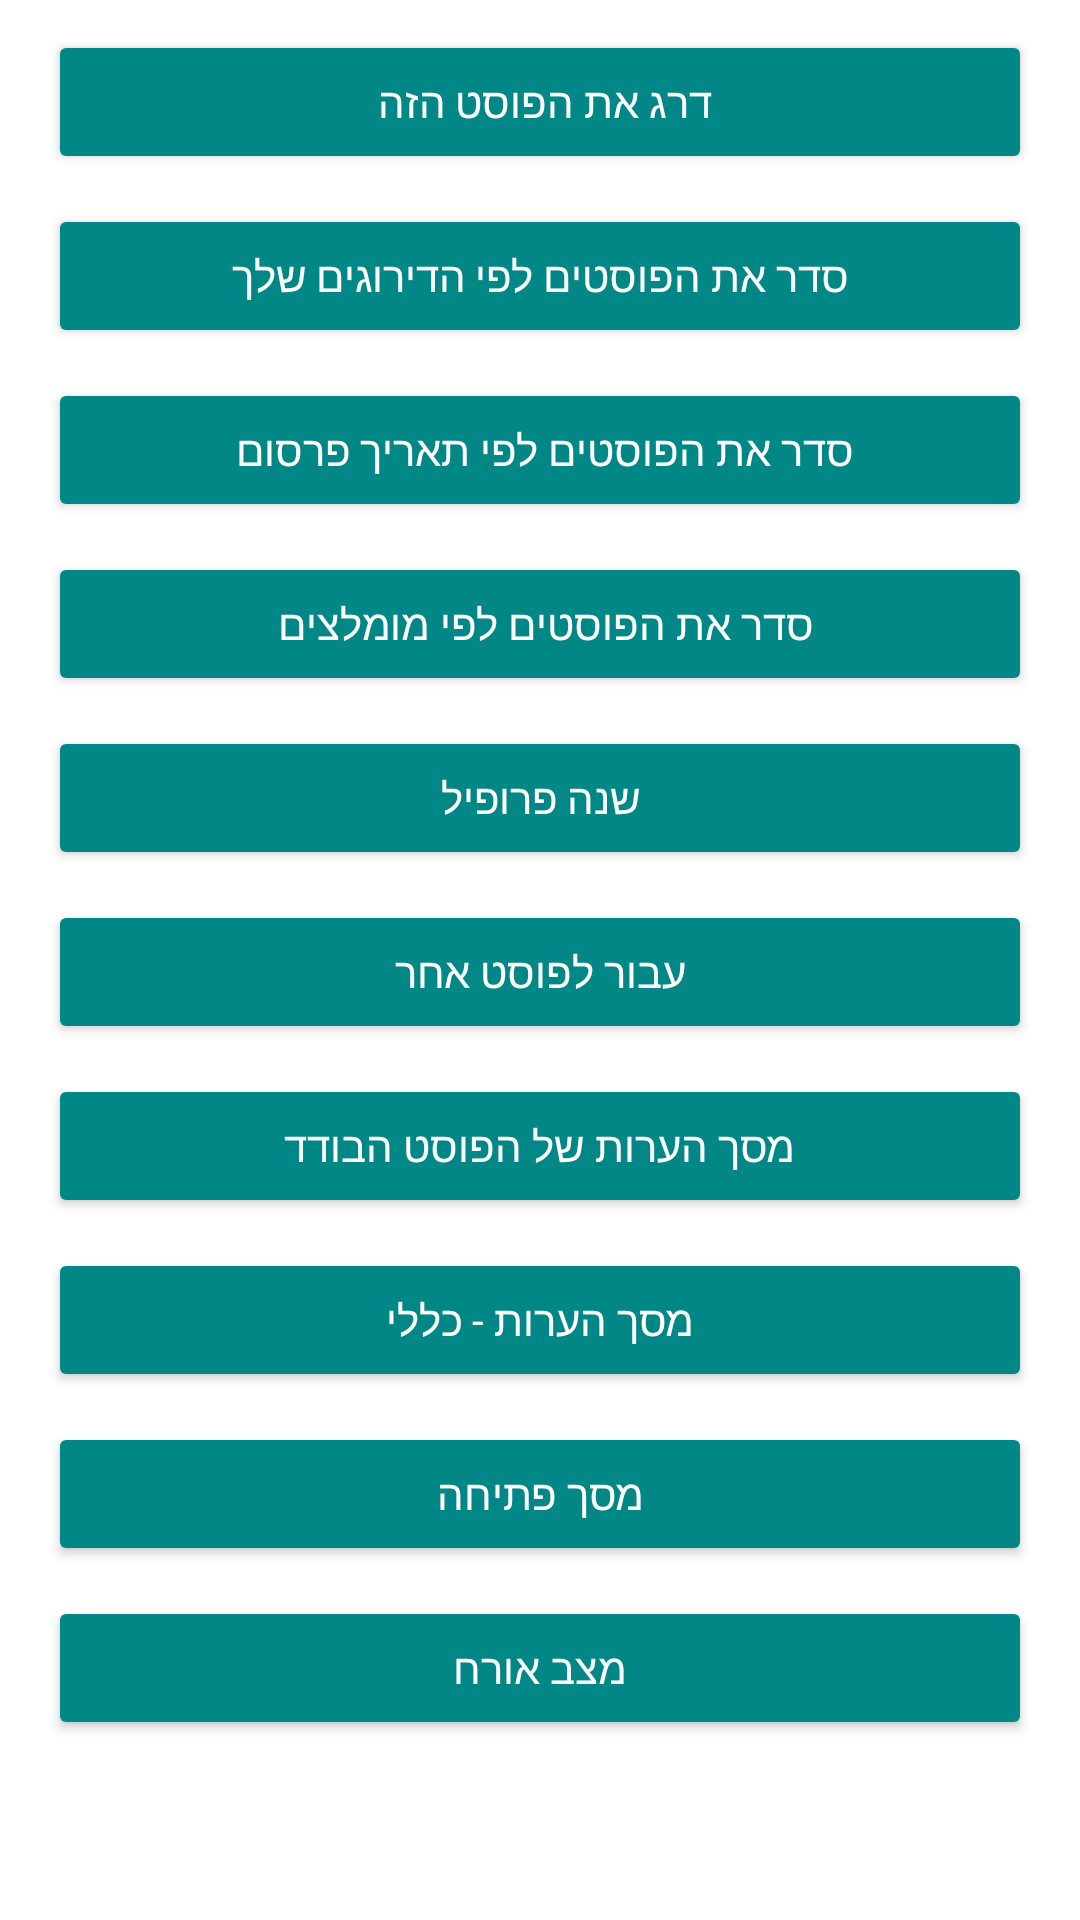

The Android layout XML behind this screen, and the referenced resources:
<!-- AndroidManifest.xml: application theme Theme.Alma50A -->
<!-- res/layout/activity_setup.xml -->
<?xml version="1.0" encoding="utf-8"?>
<androidx.constraintlayout.widget.ConstraintLayout xmlns:android="http://schemas.android.com/apk/res/android"
    xmlns:app="http://schemas.android.com/apk/res-auto"
    xmlns:tools="http://schemas.android.com/tools"
    android:layout_width="match_parent"
    android:layout_height="match_parent"
    android:background="@drawable/back_ui"

    android:keepScreenOn="true"

    tools:context=".activities.SetupActivity">

    <Button
        android:id="@+id/btn_grade_post"
         style="@style/ButtonFamily10"
         android:text="דרג את הפוסט הזה "
        app:layout_constraintEnd_toEndOf="parent"
        app:layout_constraintStart_toStartOf="parent"
        app:layout_constraintTop_toTopOf="parent"  />
    <Button
        android:id="@+id/btn_grade_order"
        style="@style/ButtonFamily10"
        android:text="סדר את הפוסטים לפי הדירוגים שלך"
        app:layout_constraintEnd_toEndOf="parent"
        app:layout_constraintStart_toStartOf="parent"
        app:layout_constraintTop_toBottomOf="@id/btn_grade_post" />
    <Button
        android:id="@+id/btn_time_order"
        style="@style/ButtonFamily10"
        android:text="סדר את הפוסטים לפי תאריך פרסום "
        app:layout_constraintEnd_toEndOf="parent"
        app:layout_constraintStart_toStartOf="parent"
        app:layout_constraintTop_toBottomOf="@id/btn_grade_order"  />
    <Button
        android:id="@+id/btn_recommender_order"
        style="@style/ButtonFamily10"
        android:text="סדר את הפוסטים לפי מומלצים "
        app:layout_constraintEnd_toEndOf="parent"
        app:layout_constraintStart_toStartOf="parent"
        app:layout_constraintTop_toBottomOf="@id/btn_time_order"  />
    <Button
        android:id="@+id/btn_change_profile"
         style="@style/ButtonFamily10"
        android:text="שנה פרופיל"
       app:layout_constraintEnd_toEndOf="parent"
        app:layout_constraintStart_toStartOf="parent"
        app:layout_constraintTop_toBottomOf="@id/btn_recommender_order"  />
    <Button
        android:id="@+id/btn_pass_to_new_post"
         style="@style/ButtonFamily10"
        android:text="עבור לפוסט אחר"
        app:layout_constraintEnd_toEndOf="parent"
        app:layout_constraintStart_toStartOf="parent"
        app:layout_constraintTop_toBottomOf="@id/btn_change_profile"  />
    <Button
        android:id="@+id/btn_comments_posts"
        style="@style/ButtonFamily10"
        android:text="מסך הערות של הפוסט הבודד"
        app:layout_constraintEnd_toEndOf="parent"
        app:layout_constraintStart_toStartOf="parent"
        app:layout_constraintTop_toBottomOf="@id/btn_pass_to_new_post"  />

    <Button
        android:id="@+id/btn_comments_general"
        style="@style/ButtonFamily10"
        android:text="מסך הערות - כללי"
        app:layout_constraintEnd_toEndOf="parent"
        app:layout_constraintStart_toStartOf="parent"
        app:layout_constraintTop_toBottomOf="@id/btn_comments_posts"  />

    <Button
        android:id="@+id/btn_splash_screen"
        style="@style/ButtonFamily10"
        android:text="מסך פתיחה"
        app:layout_constraintEnd_toEndOf="parent"
        app:layout_constraintStart_toStartOf="parent"
        app:layout_constraintTop_toBottomOf="@id/btn_comments_general"  />

    <Button
        android:id="@+id/btn_guest_option"
        style="@style/ButtonFamily10"
        android:text="מצב אורח"
        app:layout_constraintEnd_toEndOf="parent"
        app:layout_constraintStart_toStartOf="parent"
        app:layout_constraintTop_toBottomOf="@id/btn_splash_screen"  />

</androidx.constraintlayout.widget.ConstraintLayout>
<!-- resources referenced by this layout -->
<resources>
  <style name="ButtonFamily10">
       
          <item name="android:fontFamily">@font/a103_gadi_almog_regular_aaa</item>
          <item name="android:textSize">14sp</item>
          <item name="android:textColor">@color/white</item>
          <item name="android:backgroundTint">@color/teal_700</item>
          <item name="android:layout_gravity">center</item>
          <item name="android:layout_width">match_parent</item>
          <item name="android:layout_height">wrap_content</item>
          <item name="android:layout_marginStart">16dp</item>
          <item name="android:layout_marginEnd">16dp</item>
          <item name="android:layout_marginTop">10dp</item>
  
  
          <item name="android:lineSpacingExtra">10dp</item>
      </style>
  <style name="Theme.Alma50A" parent="Theme.MaterialComponents.DayNight.NoActionBar">
          
          <item name="colorPrimary">@color/purple_500</item>
          <item name="colorPrimaryVariant">@color/purple_700</item>
          <item name="colorOnPrimary">@color/white</item>
          
          <item name="colorSecondary">@color/teal_200</item>
          <item name="colorSecondaryVariant">@color/teal_700</item>
          <item name="colorOnSecondary">@color/black</item>
          
          <item name="android:statusBarColor" tools:targetApi="l">?attr/colorPrimaryVariant</item>
          
      </style>
  <color name="white">#FFFFFFFF</color>
  <color name="teal_700">#FF018786</color>
  <color name="purple_500">#FF6200EE</color>
  <color name="purple_700">#FF3700B3</color>
  <color name="teal_200">#FF03DAC5</color>
  <color name="black">#FF000000</color>
</resources>
